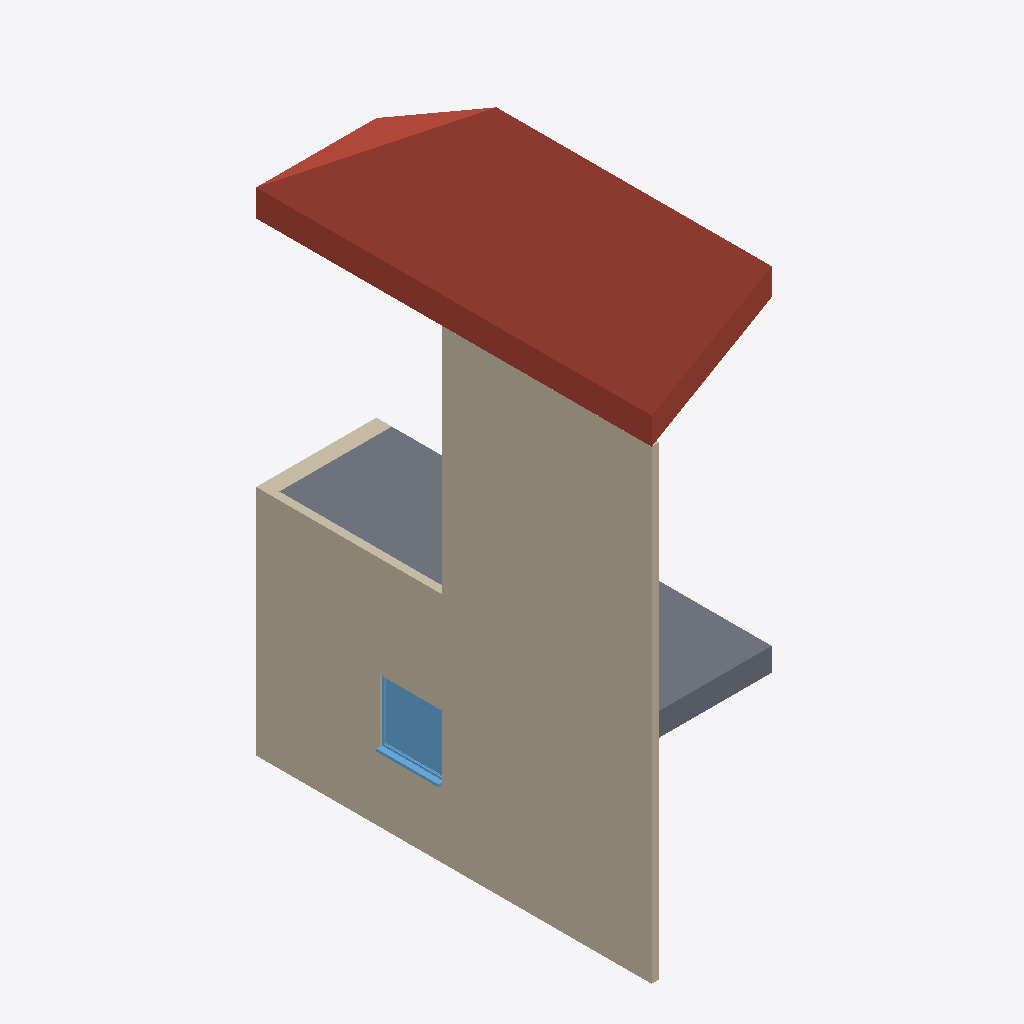
Isometric view of an IFC building model (IFC-SPF (STEP), schema IFC4, length unit metre), seen from the south-west, elements coloured by IFC class: 3 walls (beige), 1 roof (red-brown), 1 slab (grey), 1 window (light blue).
Extent 1.6 m × 5.1 m × 7.2 m (x, y, z). Storeys (3): Nivel 1 at 0.00 m; Nivel 2 at 3.00 m; Nivel 3 at 6.00 m. Elements (6): 3 IfcWall, 1 IfcRoof, 1 IfcSlab, 1 IfcWindow.

HEADER;
FILE_DESCRIPTION(('ViewDefinition [DesignTransferView_V1.0]','RevitIdentifiers [VersionGUID: d66d5309-e51c-4b91-acdc-b018bf854b3b, NumberOfSaves: 34]','CoordinateReference [CoordinateBase: Coordenadas compartidas, ProjectSite: Interno]'),'2;1');
FILE_NAME('00_PRUEBA4_DesignTransferView.ifc','2024-06-16T22:04:32+01:00',(''),(''),'ODA SDAI 24.11','Autodesk Revit 25.0.2.419 (ESP) - IFC 25.0.2.419','');
FILE_SCHEMA(('IFC4'));
ENDSEC;
DATA;
#27=IFCPROJECT('2TIQtV2g92SQeT1gSnyOsd',#18,'0001',$,$,'Nombre de proyecto','Estado de proyecto',(#22),#1439);
#46=IFCSITE('2TIQtV2g92SQeT1gSnyOsb',#18,'Default',$,$,#45,$,$,.ELEMENT.,(40,24,0,5493),(-3,-40,-59,-880065),0.0,$,$);
#32=IFCBUILDING('2TIQtV2g92SQeT1gSnyOsc',#18,'',$,$,#30,$,'',.ELEMENT.,$,$,#31);
#35=IFCBUILDINGSTOREY('29TFpHBYXAnw12nix37b4C',#18,'Nivel 1',$,'Nivel:Nivel 1',#34,$,'Nivel 1',.ELEMENT.,0.0);
#39=IFCBUILDINGSTOREY('29TFpHBYXAnw12nix37bGc',#18,'Nivel 2',$,'Nivel:Nivel 1',#38,$,'Nivel 2',.ELEMENT.,2.9999999999999996);
#43=IFCBUILDINGSTOREY('1zSUigt$53ZhyHNjwrYRjv',#18,'Nivel 3',$,'Nivel:Nivel 1',#42,$,'Nivel 3',.ELEMENT.,6.000000000000001);
#68=IFCWALL('3F95WLQebDevWiS0lbVrEC',#18,'Muro básico:ARQ_MUR_FAC_F1_LadrilloEnlucido_100mm:168514',$,'Muro básico:ARQ_MUR_FAC_F1_LadrilloEnlucido_100mm',#53,#67,'168514',.NOTDEFINED.);
#1129=IFCROOF('15aRFCfYj1efaWt$bXTOiF',#18,'Cubierta básica:Cubierta - por defecto - 30 cm:170779',$,'Cubierta básica:Cubierta - por defecto - 30 cm',#1078,$,'170779',.USERDEFINED.);
#194=IFCWALL('1zSUigt$53ZhyHNjwrYRjM',#18,'Muro básico:ARQ_MUR_FAC_F1_LadrilloEnlucido_100mm:169518',$,'Muro básico:ARQ_MUR_FAC_F1_LadrilloEnlucido_100mm',#182,#193,'169518',.NOTDEFINED.);
#241=IFCSLAB('1zSUigt$53ZhyHNjwrYRiS',#18,'Suelo:EST_SUE_S1_HA250_Hormigon_300mm:169572',$,'Suelo:EST_SUE_S1_HA250_Hormigon_300mm',#218,#240,'169572',.FLOOR.);
#1055=IFCWINDOW('2YX31tkXr4kg4RfnsLosL_',#18,'Ventana simple:80 x 80 cm:170210',$,'Ventana simple:80 x 80 cm',#1237,#1051,'170210',0.7999999999999997,0.7999999999999995,.WINDOW.,.NOTDEFINED.,$);
#145=IFCWALL('0P2r81KNTB9QaLKjCb_XyG',#18,'Muro básico:ARQ_MUR_FAC_F2_HA25_200mm:168761',$,'Muro básico:ARQ_MUR_FAC_F2_HA25_200mm',#130,#144,'168761',.NOTDEFINED.);
ENDSEC;
